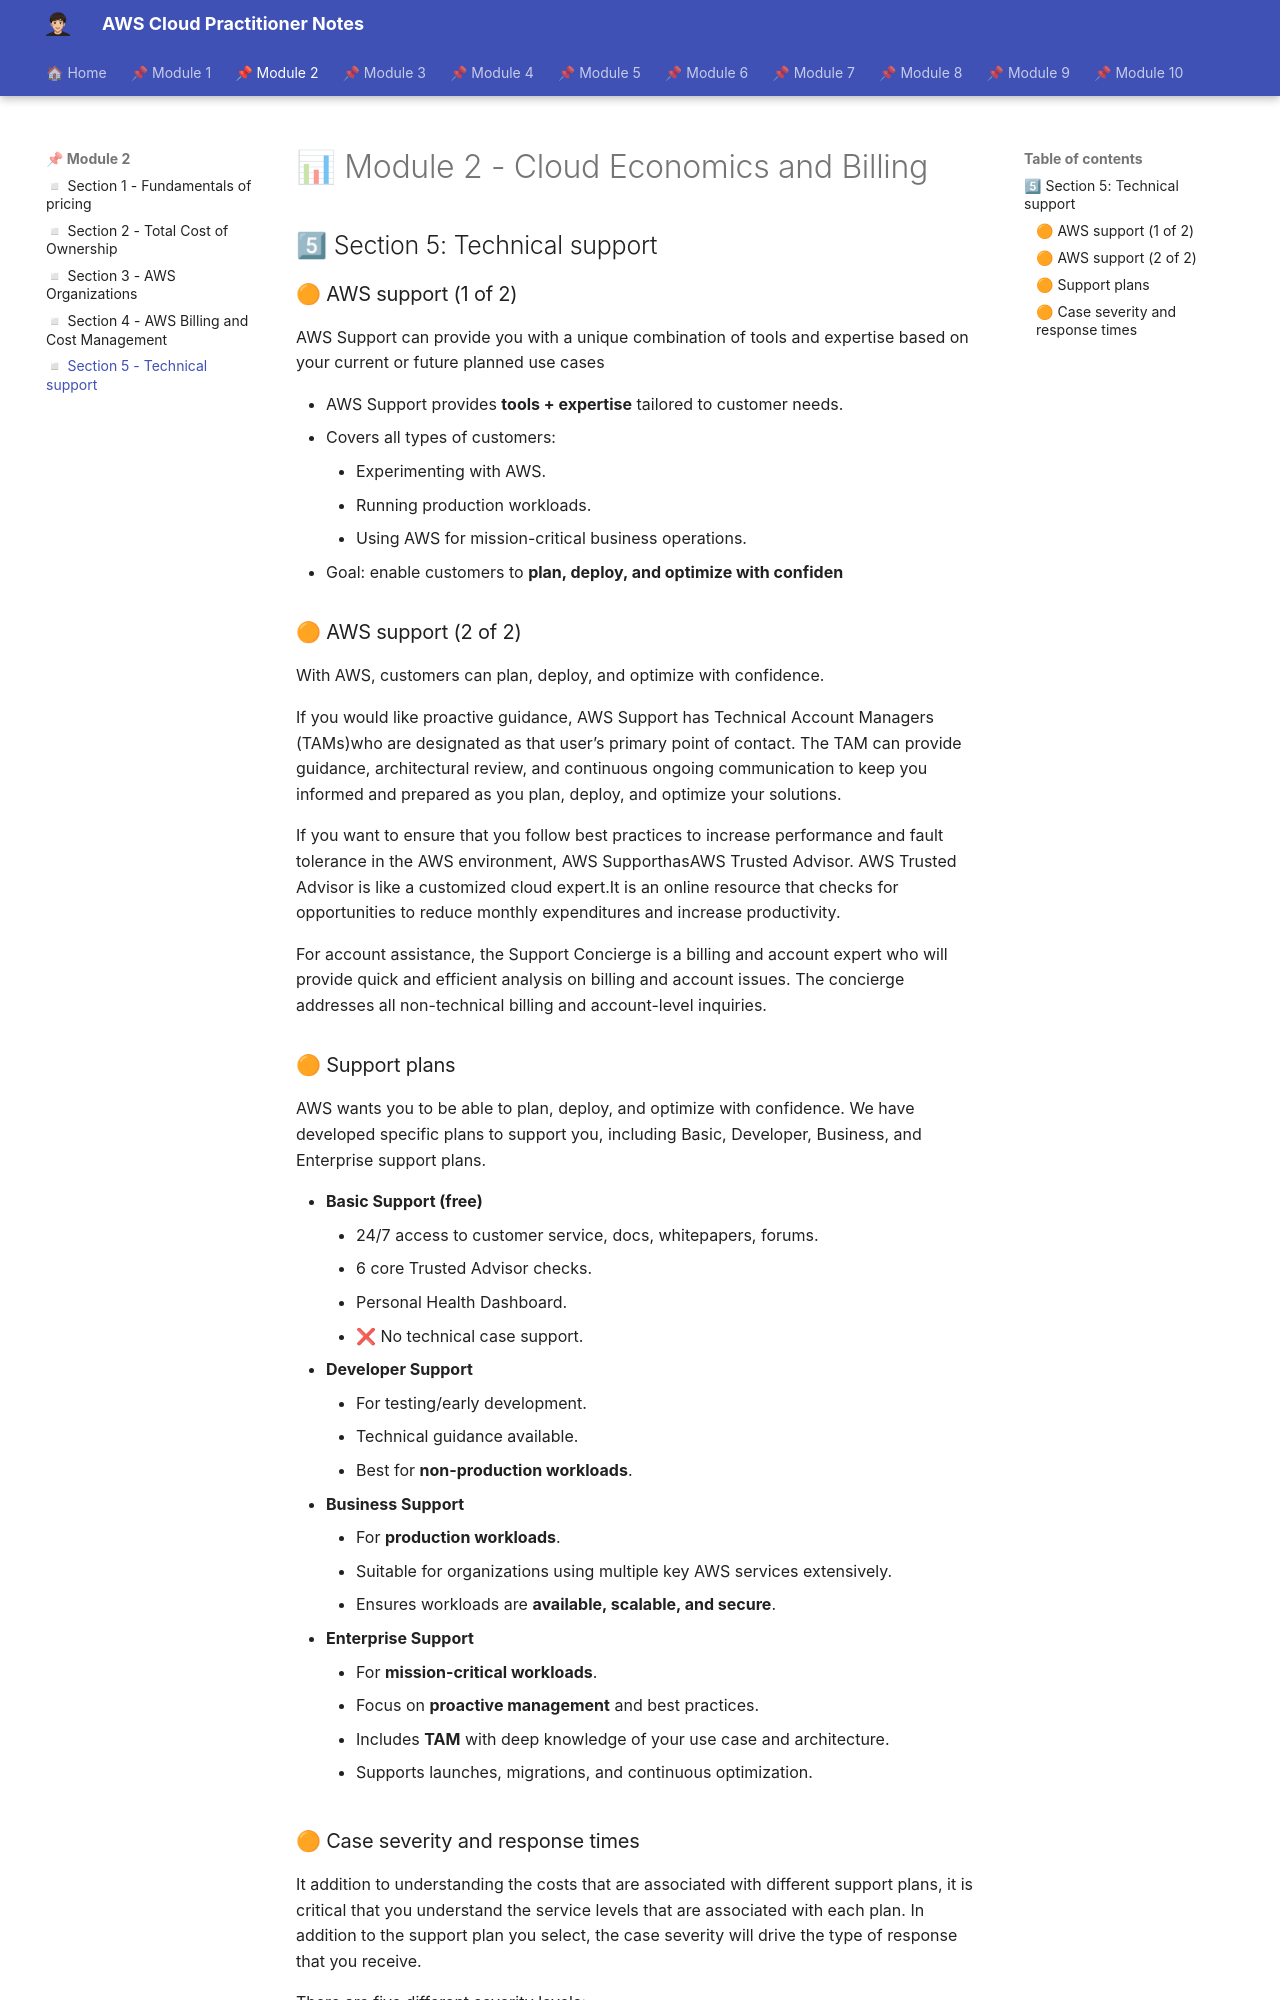

repository: albamdls/aws-notes · page: cloud-practitioner/module-2/m2_sec5/index.html · generator: mkdocs

# 📊 Module 2 - Cloud Economics and Billing

## 5⃣ Section 5: Technical support

### 🟠 AWS support (1 of 2)

AWS Support can provide you with a unique combination of tools and expertise based on your current or future planned use cases

- AWS Support provides **tools + expertise** tailored to customer needs.
- Covers all types of customers:
    - Experimenting with AWS.
    - Running production workloads.
    - Using AWS for mission-critical business operations.
- Goal: enable customers to **plan, deploy, and optimize with confiden**

### 🟠 AWS support (2 of 2)

With AWS, customers can plan, deploy, and optimize with confidence.

If you would like proactive guidance, AWS Support has Technical Account Managers (TAMs)who are designated as that user’s primary point of contact. The TAM can provide guidance, architectural review, and continuous ongoing communication to keep you informed and prepared as you plan, deploy, and optimize your solutions.

If you want to ensure that you follow best practices to increase performance and fault tolerance in the AWS environment, AWS SupporthasAWS Trusted Advisor. AWS Trusted Advisor is like a customized cloud expert.It is an online resource that checks for opportunities to reduce monthly expenditures and increase productivity.

For account assistance, the Support Concierge is a billing and account expert who will provide quick and efficient analysis on billing and account issues. The concierge addresses all non-technical billing and account-level inquiries.

### 🟠 Support plans

AWS wants you to be able to plan, deploy, and optimize with confidence. We have developed specific plans to support you, including Basic, Developer, Business, and Enterprise support plans.

- **Basic Support (free)**
    - 24/7 access to customer service, docs, whitepapers, forums.
    - 6 core Trusted Advisor checks.
    - Personal Health Dashboard.
    - ❌ No technical case support.
- **Developer Support**
    - For testing/early development.
    - Technical guidance available.
    - Best for **non-production workloads**.
- **Business Support**
    - For **production workloads**.
    - Suitable for organizations using multiple key AWS services extensively.
    - Ensures workloads are **available, scalable, and secure**.
- **Enterprise Support**
    - For **mission-critical workloads**.
    - Focus on **proactive management** and best practices.
    - Includes **TAM** with deep knowledge of your use case and architecture.
    - Supports launches, migrations, and continuous optimization.
